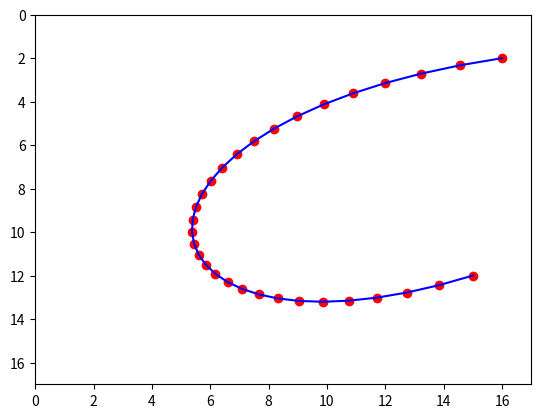

Recreate this plot in Python.
# Re-defining the classes after code execution state reset

from matplotlib import pyplot as plt

class SVGElement:
    def __init__(self, is_preceding_path=False, transform=None):
        self.is_preceding_path = is_preceding_path
        # transform should be a tuple: (translate_x, translate_y, scale_x, scale_y)
        self.transform = transform

    def apply_transform(self, x, y):
        if self.transform:
            tx, ty, sx, sy = self.transform
            # Apply scaling and translation
            x, y = x * sx + tx, y * sy + ty
        return x, y

    def parse(self, svg_content):
        pass

    def generate_points(self):
        pass


class BezierCurve(SVGElement):
    def __init__(self, points=None, **kwargs):
        super().__init__(**kwargs)
        self.points = points if points else []

    def generate_points(self):
        # Returns the control points as a text string
        return self.points
        return ', '.join(str(p) for p in self.points)


class CubicBezier(BezierCurve):
    def parse(self, svg_content):
        svg_content = svg_content.replace(',', ' ')
        parts = svg_content.split()
        idx = parts.index('c') if 'c' in parts else parts.index('C')
        self.points = parts[idx+1:idx+9]

        # Apply transformation to each point
        transformed_points = []
        for i in range(0, len(self.points), 2):
            x, y = self.apply_transform(
                float(self.points[i]), float(self.points[i+1]))
            transformed_points.extend([x, y])
        self.points = transformed_points
    
    def cubic_bezier_points(self, n=30):
        x0, y0, x1, y1, x2, y2, x3, y3 = map(float, self.points)
        result = []
        for i in range(n + 1):
            t = i / n
            a = (1. - t)**3
            b = 3. * t * (1. - t)**2
            c = 3.0 * t**2 * (1.0 - t)
            d = t**3
            x = a * x0 + b * x1 + c * x2 + d * x3
            y = a * y0 + b * y1 + c * y2 + d * y3
            result.append((x, y))
        return result

    def generate_points(self):
        points = self.cubic_bezier_points()
        return points


# Example transformation from the <g> element
transform = (0, 480, 0.015625, -0.015625)
transform = (0, 1, 1, 1)

# Example usage
path_data = "c 16 1 1 4 3 16 15 11"
cubic_curve = CubicBezier(transform=transform)
cubic_curve.parse(path_data)
points = cubic_curve.generate_points()
x, y = zip(*points)
plt.scatter(x, y, color="red")
plt.plot(x,y,color="blue")
plt.xlim(0, 17)
plt.ylim(0, 17)
plt.gca().invert_yaxis()
plt.show()
